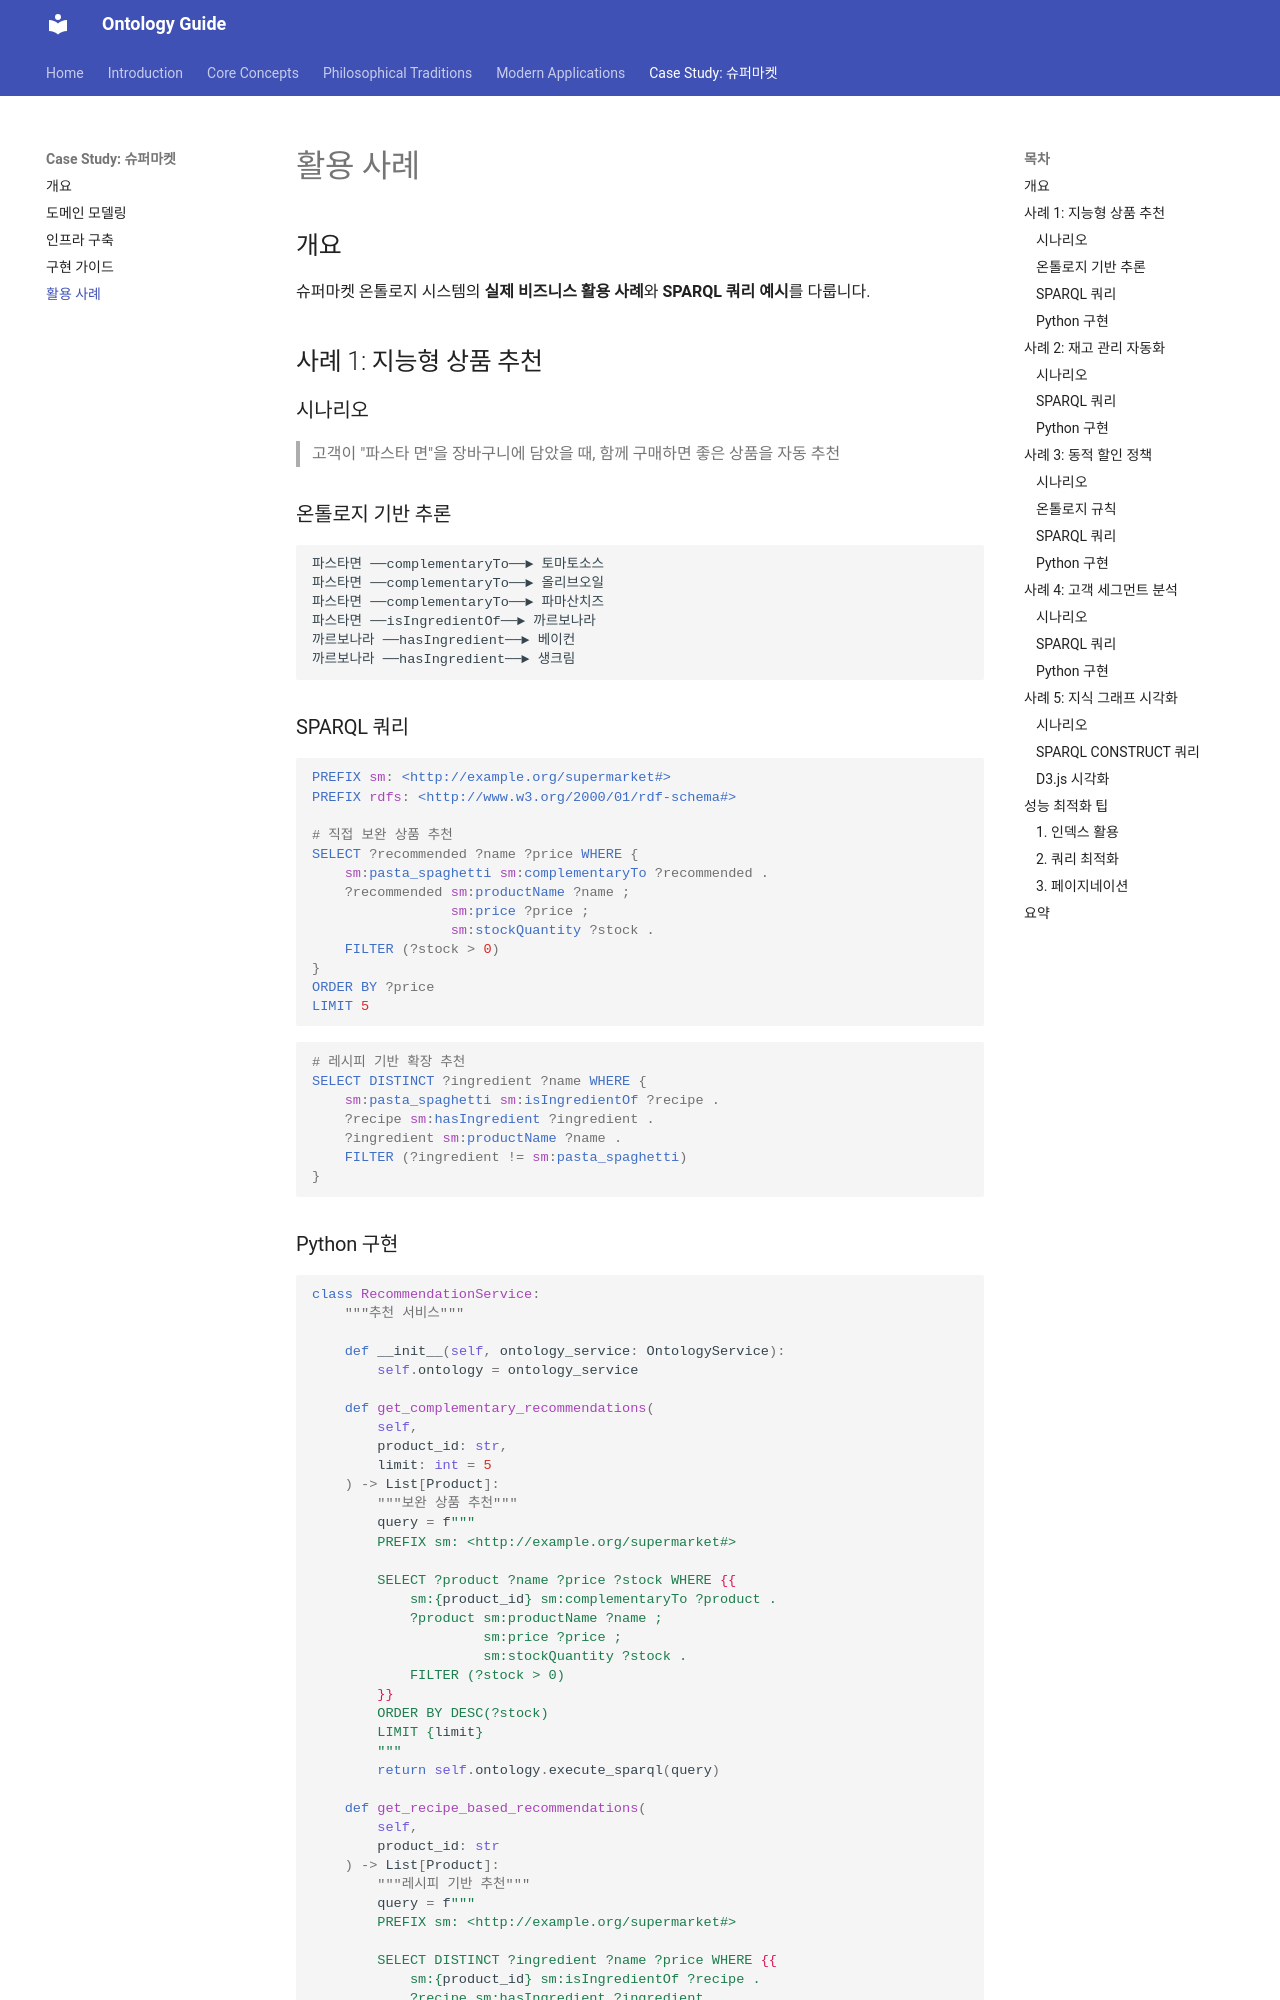

repository: mypalesong/mkdocs · page: case-study/use-cases/index.html · generator: mkdocs

# 활용 사례

## 개요

슈퍼마켓 온톨로지 시스템의 **실제 비즈니스 활용 사례**와 **SPARQL 쿼리 예시**를 다룹니다.

## 사례 1: 지능형 상품 추천

### 시나리오

> 고객이 "파스타 면"을 장바구니에 담았을 때, 함께 구매하면 좋은 상품을 자동 추천

### 온톨로지 기반 추론

```
파스타면 ──complementaryTo──► 토마토소스
파스타면 ──complementaryTo──► 올리브오일
파스타면 ──complementaryTo──► 파마산치즈
파스타면 ──isIngredientOf──► 까르보나라
까르보나라 ──hasIngredient──► 베이컨
까르보나라 ──hasIngredient──► 생크림
```

### SPARQL 쿼리

```sparql
PREFIX sm: <http://example.org/supermarket#>
PREFIX rdfs: <http://www.w3.org/2000/01/rdf-schema#>

# 직접 보완 상품 추천
SELECT ?recommended ?name ?price WHERE {
    sm:pasta_spaghetti sm:complementaryTo ?recommended .
    ?recommended sm:productName ?name ;
                 sm:price ?price ;
                 sm:stockQuantity ?stock .
    FILTER (?stock > 0)
}
ORDER BY ?price
LIMIT 5
```

```sparql
# 레시피 기반 확장 추천
SELECT DISTINCT ?ingredient ?name WHERE {
    sm:pasta_spaghetti sm:isIngredientOf ?recipe .
    ?recipe sm:hasIngredient ?ingredient .
    ?ingredient sm:productName ?name .
    FILTER (?ingredient != sm:pasta_spaghetti)
}
```
